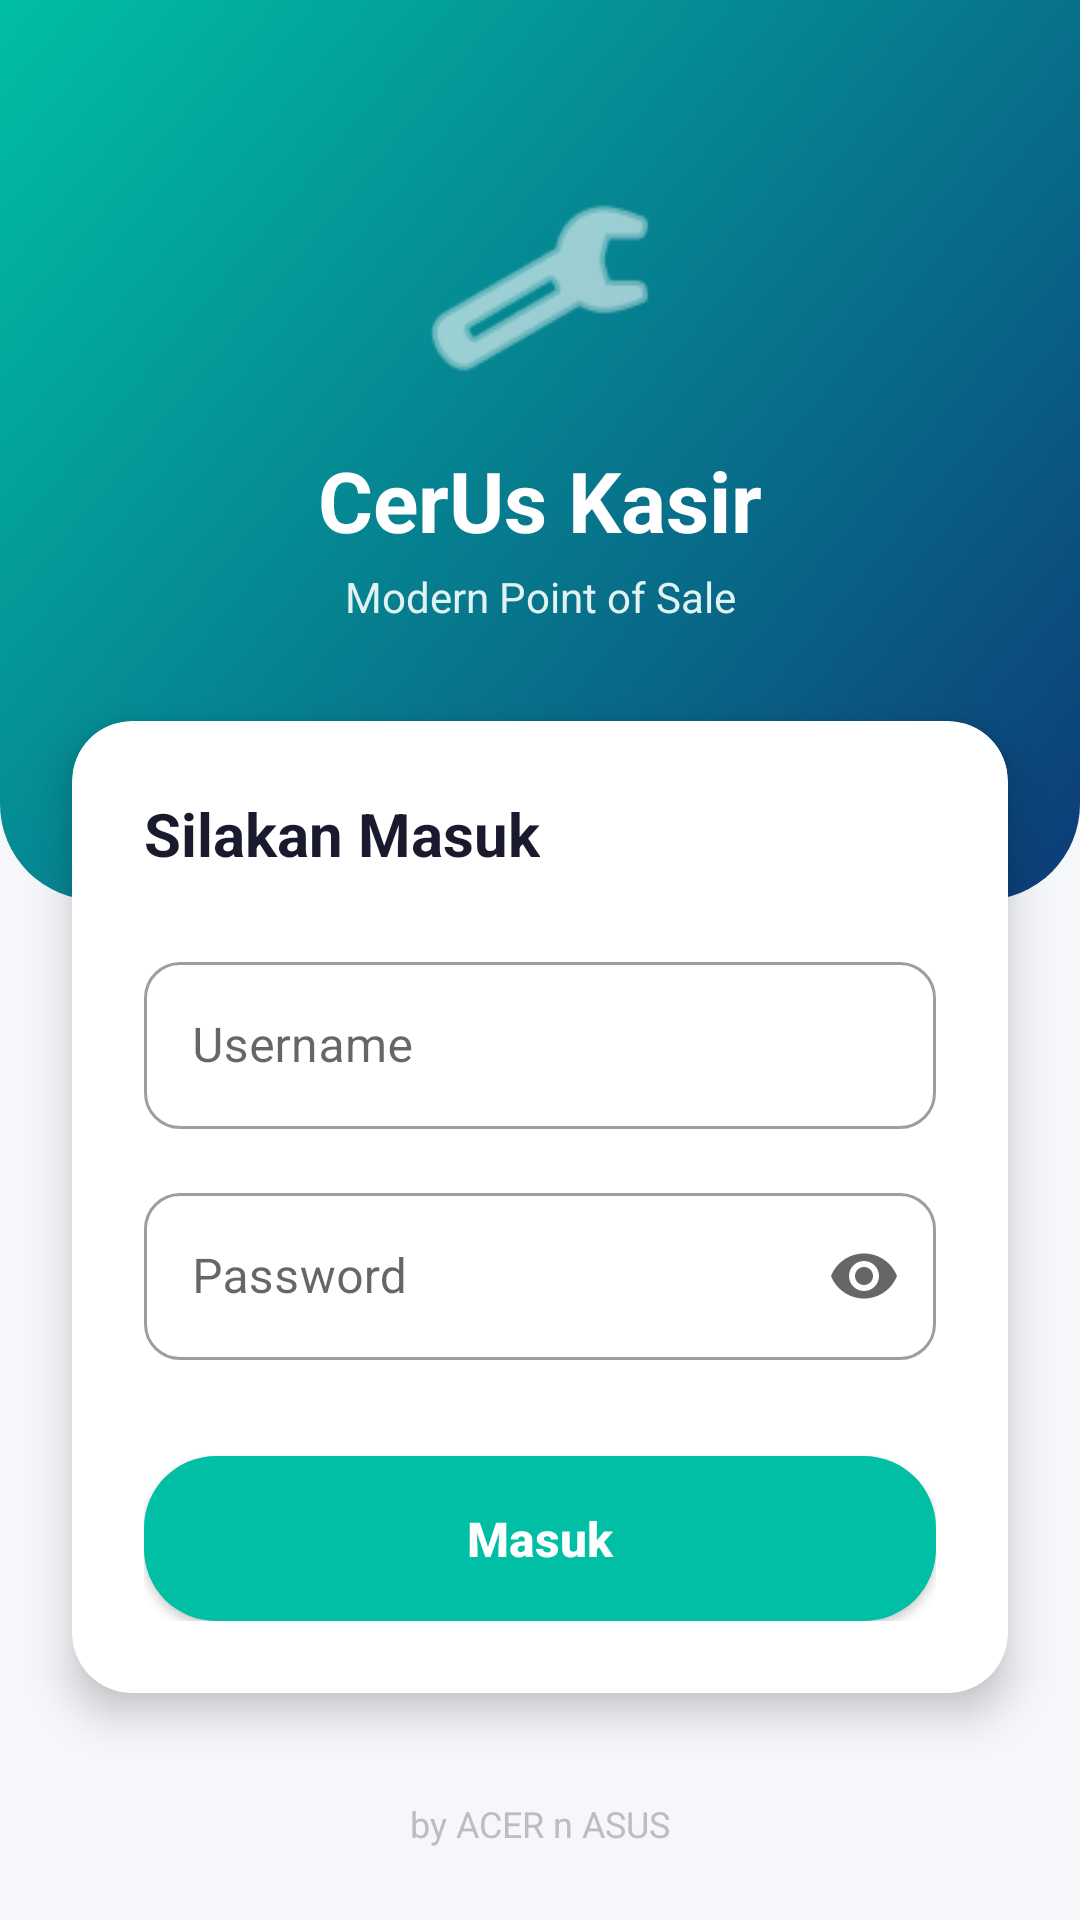

Layout XML and referenced resources for this Android screen:
<!-- AndroidManifest.xml: application theme Theme.InitialProjectUpload -->
<!-- res/layout/activity_home.xml -->
<?xml version="1.0" encoding="utf-8"?>
<androidx.constraintlayout.widget.ConstraintLayout xmlns:android="http://schemas.android.com/apk/res/android"
    xmlns:app="http://schemas.android.com/apk/res-auto"
    xmlns:tools="http://schemas.android.com/tools"
    android:id="@+id/main"
    android:layout_width="match_parent"
    android:layout_height="match_parent"
    android:background="@color/colorBackground"
    tools:context=".Home">

    
    <View
        android:id="@+id/headerBg"
        android:layout_width="match_parent"
        android:layout_height="300dp"
        android:background="@drawable/bg_gradient_header"
        app:layout_constraintTop_toTopOf="parent"
        app:layout_constraintStart_toStartOf="parent"
        app:layout_constraintEnd_toEndOf="parent" />

    
    <ImageView
        android:id="@+id/ivLogo"
        android:layout_width="80dp"
        android:layout_height="80dp"
        android:layout_marginTop="56dp"
        android:contentDescription="Logo"
        android:src="@android:drawable/ic_menu_manage"
        app:tint="@color/white"
        app:layout_constraintEnd_toEndOf="parent"
        app:layout_constraintStart_toStartOf="parent"
        app:layout_constraintTop_toTopOf="parent" />

    <TextView
        android:id="@+id/tvTitle"
        android:layout_width="wrap_content"
        android:layout_height="wrap_content"
        android:layout_marginTop="12dp"
        android:text="CerUs Kasir"
        android:textColor="@color/white"
        android:textSize="28sp"
        android:textStyle="bold"
        app:layout_constraintEnd_toEndOf="parent"
        app:layout_constraintStart_toStartOf="parent"
        app:layout_constraintTop_toBottomOf="@+id/ivLogo" />

    <TextView
        android:id="@+id/tvSubtitle"
        android:layout_width="wrap_content"
        android:layout_height="wrap_content"
        android:layout_marginTop="4dp"
        android:text="Modern Point of Sale"
        android:textColor="#E0F2F1"
        android:textSize="14sp"
        app:layout_constraintEnd_toEndOf="parent"
        app:layout_constraintStart_toStartOf="parent"
        app:layout_constraintTop_toBottomOf="@+id/tvTitle" />

    
    <androidx.cardview.widget.CardView
        android:layout_width="match_parent"
        android:layout_height="wrap_content"
        android:layout_marginHorizontal="24dp"
        android:layout_marginTop="32dp"
        app:cardCornerRadius="20dp"
        app:cardElevation="8dp"
        app:layout_constraintTop_toBottomOf="@+id/tvSubtitle"
        app:layout_constraintStart_toStartOf="parent"
        app:layout_constraintEnd_toEndOf="parent">

        <LinearLayout
            android:layout_width="match_parent"
            android:layout_height="wrap_content"
            android:orientation="vertical"
            android:padding="24dp">

            <TextView
                android:layout_width="wrap_content"
                android:layout_height="wrap_content"
                android:text="Silakan Masuk"
                android:textColor="@color/colorTextPrimary"
                android:textSize="20sp"
                android:textStyle="bold"
                android:layout_marginBottom="24dp" />

            <com.google.android.material.textfield.TextInputLayout
                android:id="@+id/tilUsername"
                style="@style/Widget.MaterialComponents.TextInputLayout.OutlinedBox"
                android:layout_width="match_parent"
                android:layout_height="wrap_content"
                android:layout_marginBottom="16dp"
                android:hint="Username"
                app:boxCornerRadiusTopStart="12dp"
                app:boxCornerRadiusTopEnd="12dp"
                app:boxCornerRadiusBottomStart="12dp"
                app:boxCornerRadiusBottomEnd="12dp">

                <com.google.android.material.textfield.TextInputEditText
                    android:id="@+id/etUsername"
                    android:layout_width="match_parent"
                    android:layout_height="wrap_content"
                    android:inputType="textEmailAddress" />
            </com.google.android.material.textfield.TextInputLayout>

            <com.google.android.material.textfield.TextInputLayout
                android:id="@+id/tilPassword"
                style="@style/Widget.MaterialComponents.TextInputLayout.OutlinedBox"
                android:layout_width="match_parent"
                android:layout_height="wrap_content"
                android:layout_marginBottom="32dp"
                android:hint="Password"
                app:endIconMode="password_toggle"
                app:boxCornerRadiusTopStart="12dp"
                app:boxCornerRadiusTopEnd="12dp"
                app:boxCornerRadiusBottomStart="12dp"
                app:boxCornerRadiusBottomEnd="12dp">

                <com.google.android.material.textfield.TextInputEditText
                    android:id="@+id/etPassword"
                    android:layout_width="match_parent"
                    android:layout_height="wrap_content"
                    android:inputType="textPassword" />
            </com.google.android.material.textfield.TextInputLayout>

            <androidx.appcompat.widget.AppCompatButton
                android:id="@+id/btnLogin"
                android:layout_width="match_parent"
                android:layout_height="55dp"
                android:background="@drawable/bg_button_primary"
                android:text="Masuk"
                android:textColor="@color/white"
                android:textSize="16sp"
                android:textStyle="bold"
                android:textAllCaps="false" />

        </LinearLayout>
    </androidx.cardview.widget.CardView>

    <TextView
        android:layout_width="wrap_content"
        android:layout_height="wrap_content"
        android:layout_marginBottom="24dp"
        android:text="by ACER n ASUS"
        android:textColor="@color/colorTextHint"
        android:textSize="12sp"
        app:layout_constraintBottom_toBottomOf="parent"
        app:layout_constraintEnd_toEndOf="parent"
        app:layout_constraintStart_toStartOf="parent" />

</androidx.constraintlayout.widget.ConstraintLayout>
<!-- resources referenced by this layout -->
<resources>
  <color name="colorBackground">#F5F7FA</color>
  <color name="colorTextHint">#BDBDBD</color>
  <color name="colorTextPrimary">#1A1A2E</color>
  <color name="white">#FFFFFFFF</color>
  <!-- drawable bg_button_primary (drawable) -->
  <?xml version="1.0" encoding="utf-8"?>
  <ripple xmlns:android="http://schemas.android.com/apk/res/android"
      android:color="?attr/colorControlHighlight">
      <item>
          <shape android:shape="rectangle">
              <solid android:color="@color/colorSecondary" />
              <corners android:radius="24dp" />
          </shape>
      </item>
  </ripple>
  <!-- drawable bg_gradient_header (drawable) -->
  <?xml version="1.0" encoding="utf-8"?>
  <shape xmlns:android="http://schemas.android.com/apk/res/android"
      android:shape="rectangle">
      <gradient
          android:startColor="@color/colorPrimary"
          android:endColor="@color/colorSecondary"
          android:angle="135" />
      <corners
          android:bottomLeftRadius="32dp"
          android:bottomRightRadius="32dp" />
  </shape>
  <style name="Theme.InitialProjectUpload" parent="Base.Theme.InitialProjectUpload" />
  <color name="colorSecondary">#00BFA5</color>
  <color name="colorPrimary">#0D3B78</color>
  <style name="Base.Theme.InitialProjectUpload" parent="Theme.MaterialComponents.Light.NoActionBar">
          
          <item name="colorPrimary">@color/colorPrimary</item>
          <item name="colorPrimaryVariant">@color/colorPrimaryVariant</item>
          <item name="colorSecondary">@color/colorSecondary</item>
          
          
          <item name="android:statusBarColor">?attr/colorPrimaryVariant</item>
          <item name="android:windowLightStatusBar">false</item>
          
          
          <item name="android:windowBackground">@color/colorBackground</item>
      </style>
  <color name="colorPrimaryVariant">#08244B</color>
</resources>
